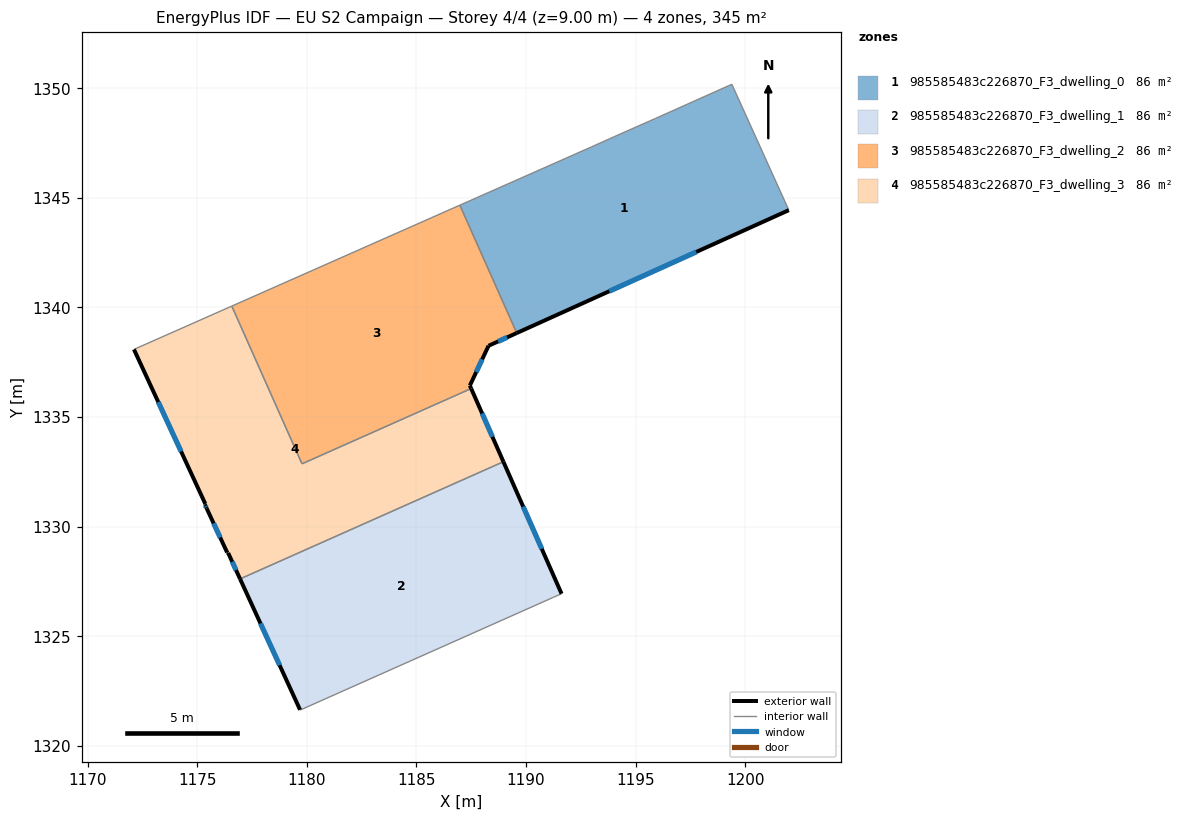
=== STOREY PLAN SPEC (per zone: floor XY polygon, exterior-wall plan segments, windows/doors) ===
zone 1: 985585483c226870_F3_dwelling_0  (86.2 m²)
  floor: (1199.39, 1350.18) (1201.99, 1344.44) (1189.58, 1338.83) (1186.98, 1344.67) (1192.98, 1347.32) (1193.82, 1347.70) (1194.03, 1347.79) (1195.64, 1348.51) (1195.91, 1348.62) (1199.23, 1350.11)
  exterior wall: (1189.58, 1338.83) – (1201.99, 1344.44)  [13.6 m]
    window: (1193.80, 1340.74) – (1197.77, 1342.53)  [4.2 m²]
  interior walls: 9
zone 2: 985585483c226870_F3_dwelling_1  (86.2 m²)
  floor: (1188.97, 1332.96) (1191.62, 1326.94) (1191.25, 1326.78) (1179.73, 1321.65) (1179.69, 1321.64) (1176.96, 1327.62)
  exterior wall: (1191.62, 1326.94) – (1188.97, 1332.96)  [6.6 m]
    window: (1190.72, 1328.99) – (1189.87, 1330.91)  [2.0 m²]
  exterior wall: (1176.96, 1327.62) – (1179.69, 1321.64)  [6.6 m]
    window: (1177.89, 1325.58) – (1178.76, 1323.68)  [2.0 m²]
  interior walls: 4
zone 3: 985585483c226870_F3_dwelling_2  (86.2 m²)
  floor: (1186.98, 1344.67) (1189.58, 1338.83) (1188.29, 1338.25) (1187.44, 1336.44) (1187.50, 1336.30) (1179.78, 1332.87) (1176.58, 1340.06)
  exterior wall: (1188.29, 1338.25) – (1189.58, 1338.83)  [1.4 m]
    window: (1188.73, 1338.45) – (1189.14, 1338.64)  [0.4 m²]
  exterior wall: (1187.44, 1336.44) – (1188.29, 1338.25)  [2.0 m]
    window: (1187.73, 1337.06) – (1188.00, 1337.64)  [0.6 m²]
  exterior wall: (1187.50, 1336.30) – (1187.44, 1336.44)  [0.1 m]
  interior walls: 4
zone 4: 985585483c226870_F3_dwelling_3  (86.2 m²)
  floor: (1187.50, 1336.30) (1188.97, 1332.96) (1176.96, 1327.62) (1176.41, 1328.80) (1176.37, 1328.82) (1175.43, 1330.83) (1175.36, 1331.00) (1175.37, 1331.03) (1172.11, 1338.09) (1176.58, 1340.06) (1179.78, 1332.87)
  exterior wall: (1175.43, 1330.83) – (1176.37, 1328.82)  [2.2 m]
    window: (1175.75, 1330.15) – (1176.05, 1329.51)  [0.7 m²]
  exterior wall: (1175.36, 1331.00) – (1175.43, 1330.83)  [0.2 m]
    window: (1175.38, 1330.94) – (1175.41, 1330.89)  [0.1 m²]
  exterior wall: (1175.37, 1331.03) – (1175.36, 1331.00)  [0.0 m]
  exterior wall: (1172.11, 1338.09) – (1175.37, 1331.03)  [7.8 m]
    window: (1173.22, 1335.69) – (1174.27, 1333.43)  [2.4 m²]
  exterior wall: (1188.97, 1332.96) – (1187.50, 1336.30)  [3.6 m]
    window: (1188.47, 1334.10) – (1188.00, 1335.17)  [1.1 m²]
  exterior wall: (1176.41, 1328.80) – (1176.96, 1327.62)  [1.3 m]
    window: (1176.60, 1328.40) – (1176.77, 1328.02)  [0.4 m²]
  exterior wall: (1176.37, 1328.82) – (1176.41, 1328.80)  [0.1 m]
  interior walls: 4

=== DERIVED (storey summary) ===
Building: EU S2 Campaign
Storey: 4 of 4  (floor level z = 9.00 m)
Storey gross floor area: 344.8 m²
Zones on this storey: 4
  - 985585483c226870_F3_dwelling_0: floor 86.2 m²; exterior wall 13.6 m (40.9 m²); 1 window(s) 4.2 m²; WWR 10.2%
  - 985585483c226870_F3_dwelling_1: floor 86.2 m²; exterior wall 13.1 m (39.4 m²); 2 window(s) 4.0 m²; WWR 10.2%
  - 985585483c226870_F3_dwelling_2: floor 86.2 m²; exterior wall 3.6 m (10.7 m²); 2 window(s) 1.0 m²; WWR 9.8%
  - 985585483c226870_F3_dwelling_3: floor 86.2 m²; exterior wall 15.2 m (45.6 m²); 5 window(s) 4.6 m²; WWR 10.1%
Zone adjacency (shared interzone walls):
  - 985585483c226870_F3_dwelling_0 ↔ 985585483c226870_F3_dwelling_2
  - 985585483c226870_F3_dwelling_1 ↔ 985585483c226870_F3_dwelling_3
  - 985585483c226870_F3_dwelling_2 ↔ 985585483c226870_F3_dwelling_3